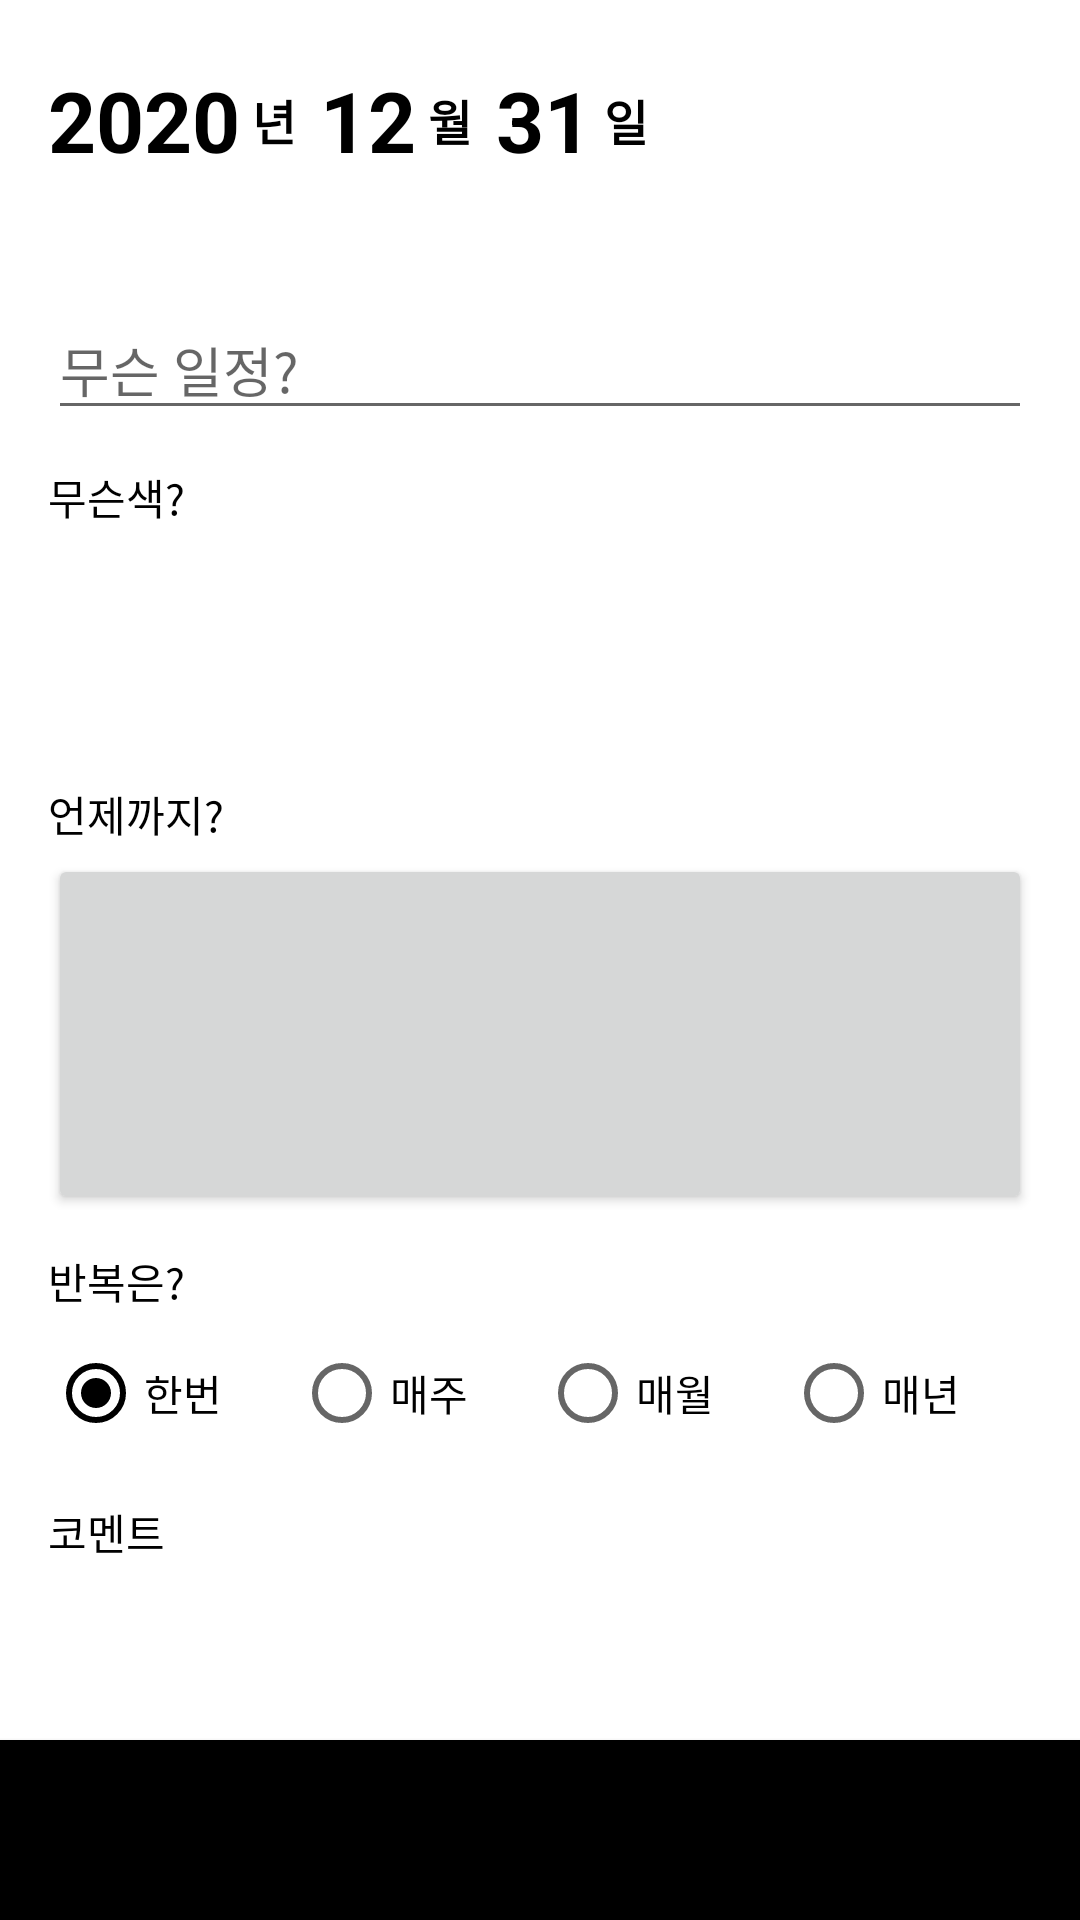

The Android layout XML behind this screen, and the referenced resources:
<!-- AndroidManifest.xml: application theme Theme.Sharelendar -->
<!-- res/layout/activity_event_add.xml -->
<?xml version="1.0" encoding="utf-8"?>
<androidx.constraintlayout.widget.ConstraintLayout xmlns:android="http://schemas.android.com/apk/res/android"
    xmlns:app="http://schemas.android.com/apk/res-auto"
    xmlns:tools="http://schemas.android.com/tools"
    android:layout_width="match_parent"
    android:layout_height="match_parent"
    android:background="@color/white"
    tools:context=".EventAddActivity">

    <RelativeLayout
        android:layout_width="match_parent"
        android:layout_height="match_parent">

        <ScrollView
            android:id="@+id/event_add_layout"
            android:layout_width="match_parent"
            android:layout_height="match_parent"
            android:layout_marginBottom="60dp"
            android:scrollbars="none">

            <LinearLayout
                android:layout_width="match_parent"
                android:layout_height="0dp"
                android:layout_marginHorizontal="16dp"
                android:orientation="vertical">

                <LinearLayout
                    android:layout_width="match_parent"
                    android:layout_height="80dp"
                    android:gravity="center_vertical"
                    android:layout_marginBottom="20dp"
                    android:orientation="horizontal">

                    <TextView
                        android:id="@+id/year"
                        android:layout_width="wrap_content"
                        android:layout_height="wrap_content"
                        android:text="2020"
                        android:textAlignment="center"
                        android:textColor="@color/black"
                        android:textSize="28sp"
                        android:textStyle="bold" />

                    <TextView
                        android:layout_width="wrap_content"
                        android:layout_height="wrap_content"
                        android:layout_marginLeft="4dp"
                        android:text="년"
                        android:textAlignment="center"
                        android:textColor="@color/black"
                        android:textSize="16sp"
                        android:textStyle="bold" />

                    <TextView
                        android:id="@+id/month"
                        android:layout_width="wrap_content"
                        android:layout_height="wrap_content"
                        android:layout_marginLeft="8dp"
                        android:text="12"
                        android:textAlignment="center"
                        android:textColor="@color/black"
                        android:textSize="28sp"
                        android:textStyle="bold" />

                    <TextView
                        android:layout_width="wrap_content"
                        android:layout_height="wrap_content"
                        android:layout_marginLeft="4dp"
                        android:text="월"
                        android:textAlignment="center"
                        android:textColor="@color/black"
                        android:textSize="16sp"
                        android:textStyle="bold" />

                    <TextView
                        android:id="@+id/day"
                        android:layout_width="wrap_content"
                        android:layout_height="wrap_content"
                        android:layout_marginLeft="8dp"
                        android:text="31"
                        android:textAlignment="center"
                        android:textColor="@color/black"
                        android:textSize="28sp"
                        android:textStyle="bold" />

                    <TextView
                        android:layout_width="wrap_content"
                        android:layout_height="wrap_content"
                        android:layout_marginLeft="4dp"
                        android:text="일"
                        android:textAlignment="center"
                        android:textColor="@color/black"
                        android:textSize="16sp"
                        android:textStyle="bold" />
                </LinearLayout>

                <EditText
                    android:id="@+id/event_name"
                    android:layout_width="match_parent"
                    android:layout_height="wrap_content"
                    android:focusable="true"
                    android:focusableInTouchMode="true"
                    android:hint="무슨 일정?"
                    android:imeOptions="actionDone"
                    android:imeActionId="@integer/google_play_services_version"
                    android:inputType="text"
                    android:lines="1"
                    android:maxLines="1"
                    android:textColor="@color/black" />

                <TextView
                    android:layout_width="wrap_content"
                    android:layout_height="wrap_content"
                    android:layout_marginTop="12dp"
                    android:text="무슨색?"
                    android:textColor="@color/black"
                    android:textSize="14sp" />

                <ImageView
                    android:id="@+id/color_img"
                    android:layout_width="70dp"
                    android:layout_height="70dp"
                    android:layout_marginTop="3dp"
                    android:background="@drawable/circle"/>

                <TextView
                    android:layout_width="wrap_content"
                    android:layout_height="wrap_content"
                    android:layout_marginTop="12dp"
                    android:text="언제까지?"
                    android:textColor="@color/black"
                    android:textSize="14sp" />

                <Button
                    android:id="@+id/date_picker"
                    android:layout_width="match_parent"
                    android:layout_height="120dp"
                    android:layout_marginTop="3dp"
                    android:textSize="18sp"/>

                <TextView
                    android:layout_width="wrap_content"
                    android:layout_height="wrap_content"
                    android:layout_marginTop="12dp"
                    android:text="반복은?"
                    android:textColor="@color/black"
                    android:textSize="14sp" />

                <RadioGroup
                    android:id="@+id/pattern_picker"
                    android:layout_width="match_parent"
                    android:layout_height="wrap_content"
                    android:layout_marginTop="3dp"
                    android:orientation="horizontal">

                    <RadioButton
                        android:id="@+id/one"
                        android:layout_width="wrap_content"
                        android:layout_height="wrap_content"
                        android:layout_weight="1"
                        android:checked="true"
                        android:text="한번" />

                    <RadioButton
                        android:id="@+id/week"
                        android:layout_width="wrap_content"
                        android:layout_height="wrap_content"
                        android:layout_weight="1"
                        android:text="매주" />

                    <RadioButton
                        android:id="@+id/p_month"
                        android:layout_width="wrap_content"
                        android:layout_height="wrap_content"
                        android:layout_weight="1"
                        android:text="매월" />

                    <RadioButton
                        android:id="@+id/p_year"
                        android:layout_width="wrap_content"
                        android:layout_height="wrap_content"
                        android:layout_weight="1"
                        android:text="매년" />

                </RadioGroup>

                <TextView
                    android:layout_width="wrap_content"
                    android:layout_height="wrap_content"
                    android:layout_marginTop="12dp"
                    android:text="코멘트"
                    android:textColor="@color/black"
                    android:textSize="14sp" />

                <EditText
                    android:id="@+id/comment"
                    android:layout_width="match_parent"
                    android:layout_height="wrap_content"
                    android:layout_marginTop="3dp"
                    android:layout_marginBottom="100dp"
                    android:lines="8"
                    android:inputType="textMultiLine"
                    android:maxLength="100" />
            </LinearLayout>
        </ScrollView>
        <Button
            android:id="@+id/save"
            android:layout_width="match_parent"
            android:layout_height="60dp"
            android:layout_alignParentBottom="true"
            android:background="@color/black"
            android:textSize="18sp"
            android:text="save"/>
    </RelativeLayout>
</androidx.constraintlayout.widget.ConstraintLayout>
<!-- resources referenced by this layout -->
<resources>
  <color name="black">#000000</color>
  <color name="white">#FFFFFF</color>
  <style name="Theme.Sharelendar" parent="Theme.MaterialComponents.DayNight.DarkActionBar">
          
          <item name="colorPrimary">@color/black</item>
          <item name="colorPrimaryVariant">@color/white</item>
          <item name="colorOnPrimary">@color/white</item>
          
          <item name="colorSecondary">@color/black</item>
          <item name="colorSecondaryVariant">@color/white</item>
          <item name="colorOnSecondary">@color/black</item>
          
          <item name="windowActionBar">false</item>
          <item name="windowNoTitle">true</item>
          
      </style>
</resources>
